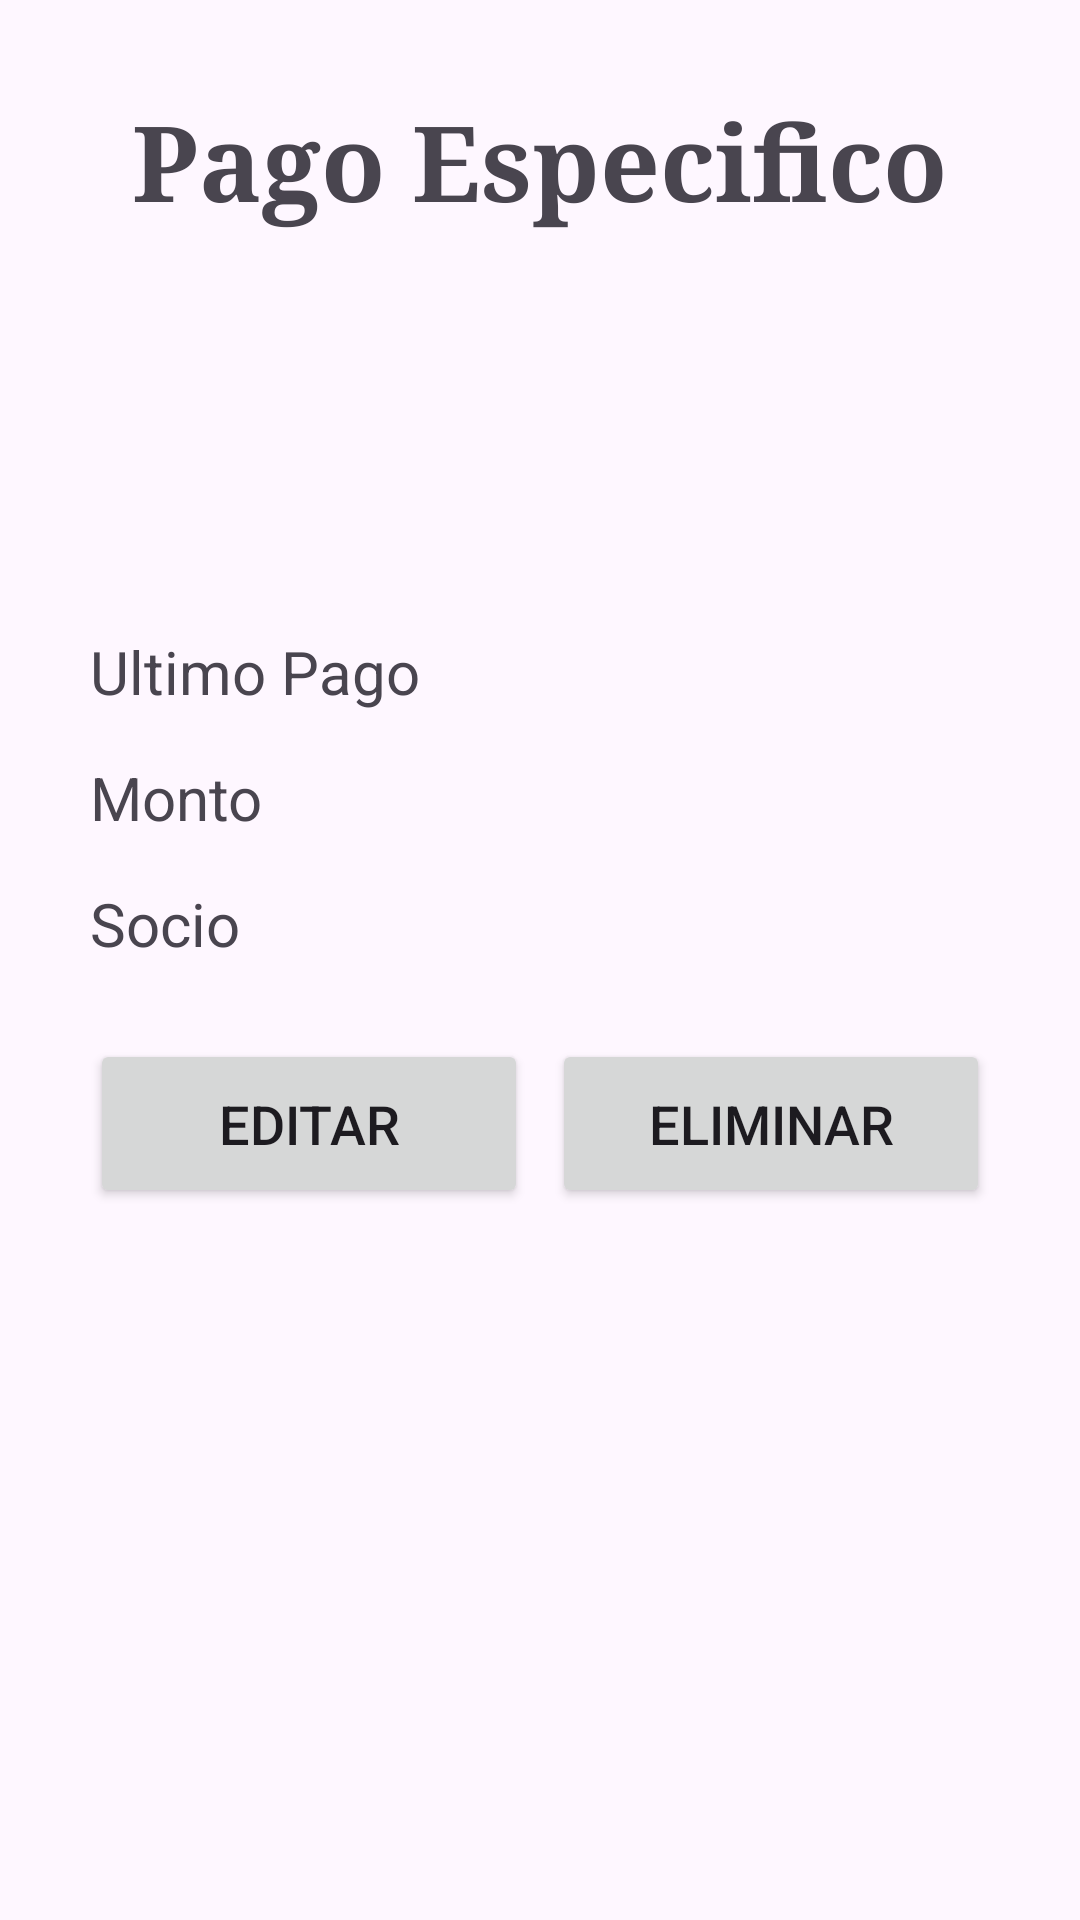

Reconstruct the res/layout file that produces this screen, plus the resources it refers to.
<!-- AndroidManifest.xml: application theme Theme.Gestion_Biblioteca -->
<!-- res/layout/pagos_especificos.xml -->
<?xml version="1.0" encoding="utf-8"?>
<LinearLayout xmlns:android="http://schemas.android.com/apk/res/android"
    android:layout_width="match_parent"
    android:layout_height="match_parent"
    android:orientation="vertical"
    android:padding="30dp"
    android:gravity="center_horizontal">

    <TextView
        android:id="@+id/tvTituloPE"
        android:layout_width="wrap_content"
        android:layout_height="wrap_content"
        android:text="Pago Especifico"
        android:textSize="35sp"
        android:layout_marginBottom="25dp"
        android:gravity="center_horizontal"
        android:fontFamily="serif"
        android:textStyle="bold"/>

    <LinearLayout
        android:layout_width="match_parent"
        android:layout_height="wrap_content"
        android:layout_marginTop="100dp"
        android:orientation="vertical">

        <TextView
            android:id="@+id/tvFechaPE"
            android:layout_width="match_parent"
            android:layout_height="wrap_content"
            android:layout_marginTop="8dp"
            android:gravity="start"
            android:text="Ultimo Pago"
            android:textSize="20sp"
            android:visibility="visible" />

        <EditText
            android:id="@+id/etFechaPE"
            android:layout_width="match_parent"
            android:layout_height="wrap_content"
            android:gravity="start"
            android:hint="Ultimo Pago"
            android:padding="8dp"
            android:textSize="20sp"
            android:visibility="gone" />

        <TextView
            android:id="@+id/tvMontoPE"
            android:layout_width="match_parent"
            android:layout_height="wrap_content"
            android:layout_marginTop="15dp"
            android:gravity="start"
            android:text="Monto"
            android:textSize="20sp"
            android:visibility="visible" />

        <EditText
            android:id="@+id/etMontoPE"
            android:layout_width="match_parent"
            android:layout_height="wrap_content"
            android:layout_marginTop="15dp"
            android:gravity="start"
            android:hint="Monto"
            android:padding="8dp"
            android:textSize="20sp"
            android:visibility="gone" />

        <TextView
            android:id="@+id/tvSocioPE"
            android:layout_width="match_parent"
            android:layout_height="wrap_content"
            android:layout_marginTop="15dp"
            android:gravity="start"
            android:text="Socio"
            android:textSize="20sp"
            android:visibility="visible" />

        <EditText
            android:id="@+id/etSocioPE"
            android:layout_width="match_parent"
            android:layout_height="wrap_content"
            android:layout_marginTop="15dp"
            android:gravity="start"
            android:hint="Socio"
            android:padding="8dp"
            android:textSize="20sp"
            android:visibility="gone" />
    </LinearLayout>

    <LinearLayout
        android:layout_width="match_parent"
        android:layout_height="wrap_content"
        android:layout_marginTop="25dp"
        android:gravity="center_horizontal"
        android:orientation="horizontal">

        <Button
            android:id="@+id/btnEditarPE"
            android:layout_width="0dp"
            android:layout_height="wrap_content"
            android:layout_weight="1"
            android:text="EDITAR"
            android:textSize="18sp"
            android:padding="16dp" />

        <Button
            android:id="@+id/btnGuardarPE"
            android:layout_width="0dp"
            android:layout_height="wrap_content"
            android:layout_weight="1"
            android:text="Guardar"
            android:visibility="gone"
            android:textSize="18sp"
            android:padding="16dp"
            android:layout_marginStart="8dp" />

        <Button
            android:id="@+id/btnEliminarPE"
            android:layout_width="0dp"
            android:layout_height="wrap_content"
            android:layout_weight="1"
            android:text="ELIMINAR"
            android:textSize="18sp"
            android:padding="16dp"
            android:layout_marginStart="8dp" />
    </LinearLayout>
</LinearLayout>
<!-- resources referenced by this layout -->
<resources>
  <style name="Theme.Gestion_Biblioteca" parent="Base.Theme.Gestion_Biblioteca" />
  <style name="Base.Theme.Gestion_Biblioteca" parent="Theme.Material3.DayNight.NoActionBar">
          
          
      </style>
</resources>
